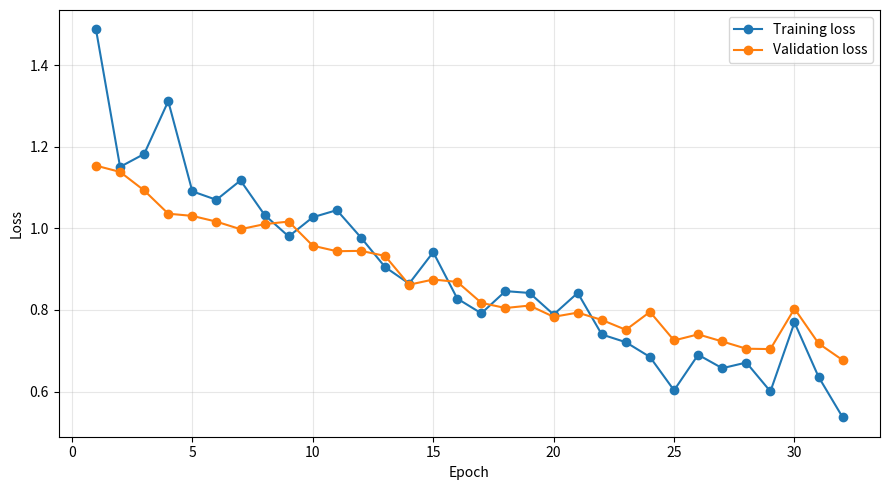

This chart was generated by the following Python code:
import matplotlib.pyplot as plt
import seaborn as sns




epochs = list(range(1, 33))

train_loss = [
    1.4878, 1.1508, 1.1824, 1.3118, 1.0908, 1.0700, 1.1175, 1.0330,
    0.9802, 1.0273, 1.0447, 0.9776, 0.9053, 0.8645, 0.9417, 0.8278,
    0.7917, 0.8462, 0.8417, 0.7888, 0.8419, 0.7399, 0.7209, 0.6847,
    0.6030, 0.6902, 0.6572, 0.6711, 0.6003, 0.7693, 0.6359, 0.5368
]

val_loss = [
    1.1538, 1.1384, 1.0930, 1.0360, 1.0306, 1.0165, 0.9980, 1.0104,
    1.0167, 0.9575, 0.9440, 0.9449, 0.9325, 0.8619, 0.8746, 0.8688,
    0.8174, 0.8048, 0.8108, 0.7832, 0.7935, 0.7756, 0.7513, 0.7953,
    0.7253, 0.7402, 0.7228, 0.7050, 0.7041, 0.8032, 0.7179, 0.6770
]

plt.figure(figsize=(9, 5))

plt.plot(epochs, train_loss, marker="o", label="Training loss")
plt.plot(epochs, val_loss, marker="o", label="Validation loss")

plt.xlabel("Epoch")
plt.ylabel("Loss")


plt.legend()
plt.grid(True, alpha=0.3)


plt.tight_layout()
plt.show()
